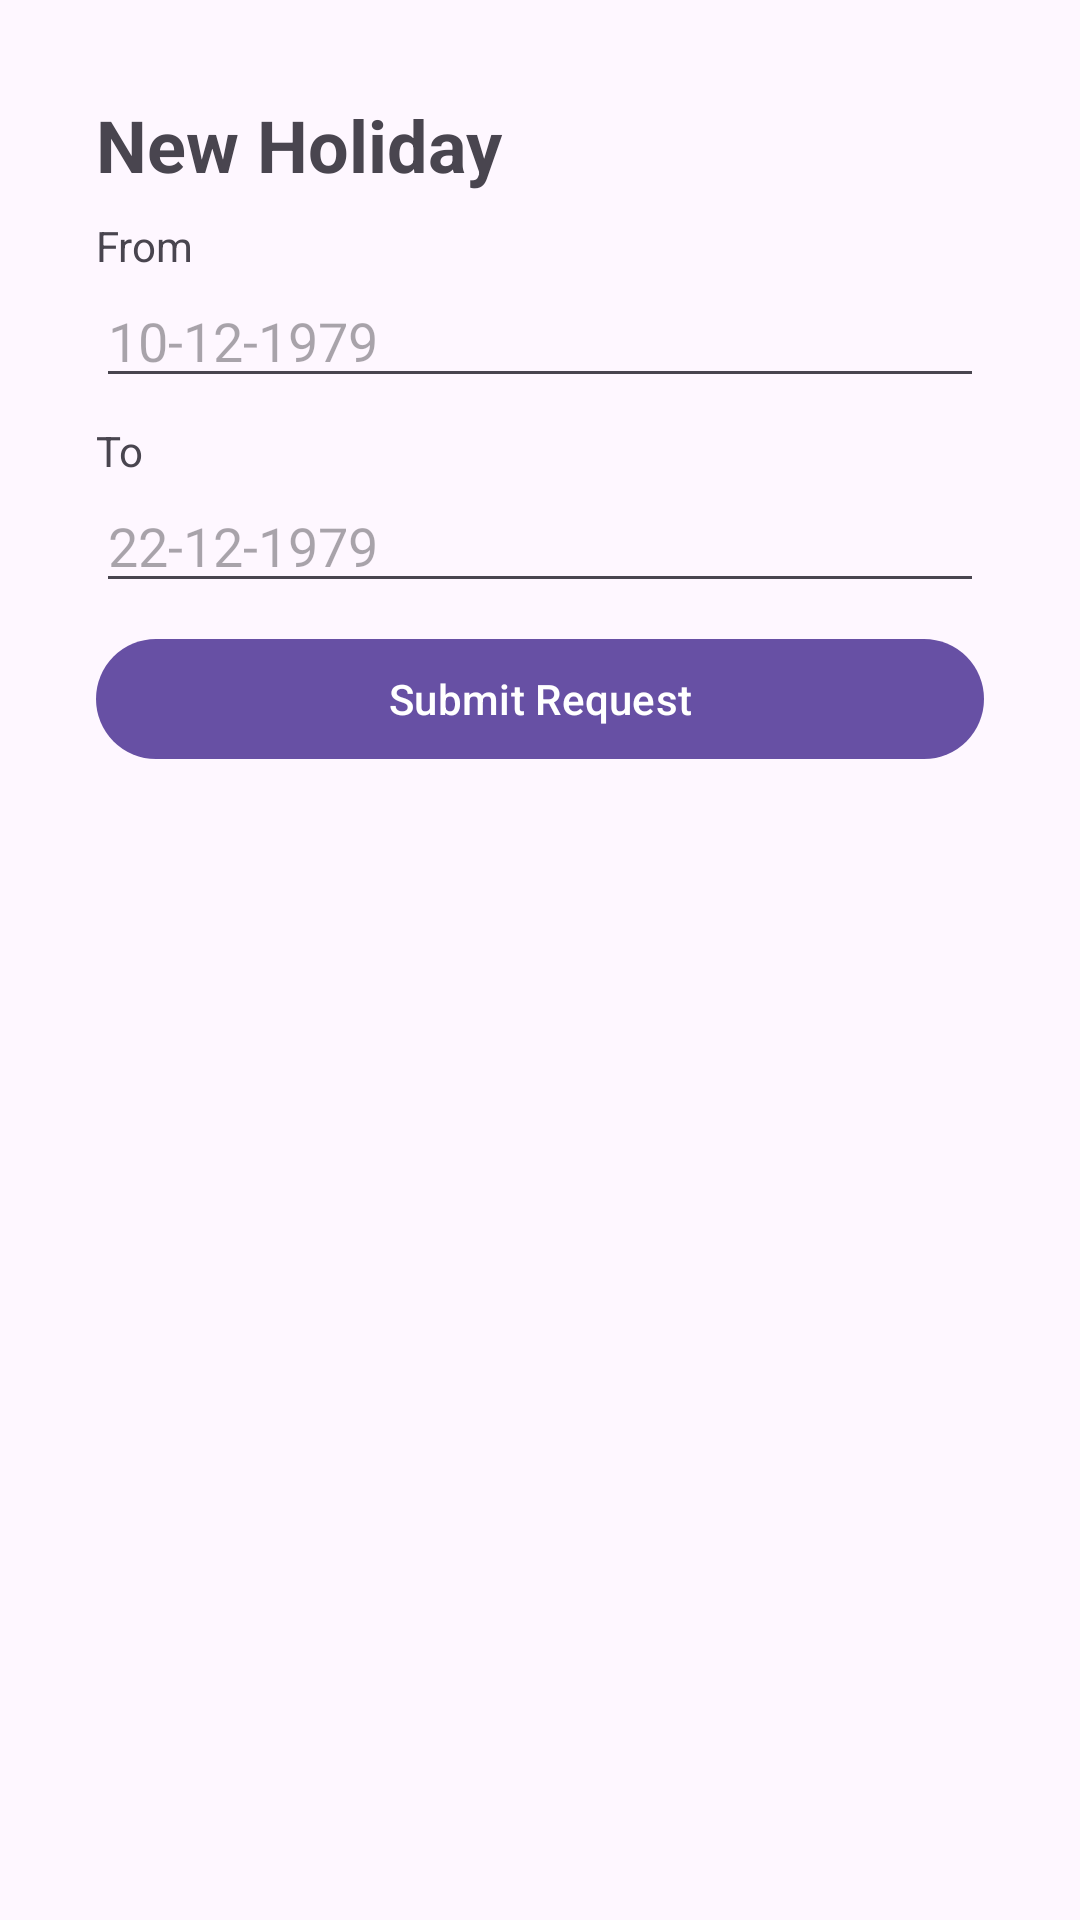

Produce the Android XML layout that renders to this screen, including the resource entries it uses.
<!-- AndroidManifest.xml: application theme Theme.COMP2000SetExercises -->
<!-- res/layout/fragment_employee_new_holiday.xml -->
<?xml version="1.0" encoding="utf-8"?>
<LinearLayout xmlns:android="http://schemas.android.com/apk/res/android"
    xmlns:tools="http://schemas.android.com/tools"
    android:layout_width="match_parent"
    android:layout_height="match_parent"
    android:orientation="vertical"
    android:padding="32dp"
    tools:context=".EmployeeNewHolidayFragment">

    <TextView
        android:layout_width="wrap_content"
        android:layout_height="wrap_content"
        android:text="New Holiday"
        android:textSize="24sp"
        android:textStyle="bold" />

    <Space
        android:layout_width="match_parent"
        android:layout_height="8dp" />

    <TextView
        android:layout_width="wrap_content"
        android:layout_height="wrap_content"
        android:text="From" />

    <EditText
        android:layout_width="match_parent"
        android:layout_height="wrap_content"
        android:hint="10-12-1979"
        android:inputType="date" />

    <Space
        android:layout_width="match_parent"
        android:layout_height="8dp" />

    <TextView
        android:layout_width="wrap_content"
        android:layout_height="wrap_content"
        android:text="To" />

    <EditText
        android:layout_width="match_parent"
        android:layout_height="wrap_content"
        android:hint="22-12-1979"
        android:inputType="date" />

    <Space
        android:layout_width="match_parent"
        android:layout_height="8dp" />

    <com.google.android.material.button.MaterialButton
        android:id="@+id/submitRequestButton"
        android:layout_width="match_parent"
        android:layout_height="wrap_content"
        android:text="Submit Request" />

</LinearLayout>
<!-- resources referenced by this layout -->
<resources>
  <style name="Theme.COMP2000SetExercises" parent="Base.Theme.COMP2000SetExercises" />
  <style name="Base.Theme.COMP2000SetExercises" parent="Theme.Material3.DayNight.NoActionBar">
          
          
      </style>
</resources>
